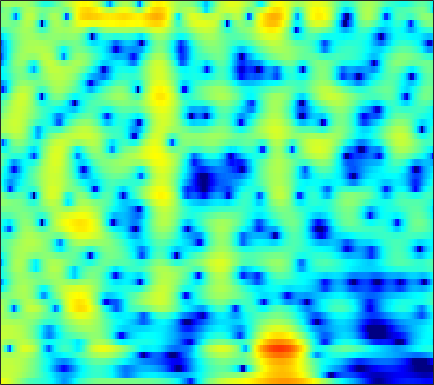

The data file committed next to this chart (first rows):
5.6775, 5.419, 5.0015, 4.4935, 4.0538, 3.3893, 2.6416, 2.0327, 1.1743, 0.29116, -0.5834, -1.2069, -1.9553, -2.5827, -2.9634, -3.3549, -3.6418, -3.8196, -4.0612, -4.3533, -4.7359, -5.0946, -5.6786, -6.4149
3.54, 3.615, 3.629, 3.553, 3.44, 3.224, 2.941, 2.689, 2.309, 1.887, 1.428, 1.063, 0.5489, 0.005442, -0.4229, -1.025, -1.668, -2.183, -2.914, -3.703, -4.552, -5.23, -6.184, -7.186
3.119, 3.275, 3.404, 3.449, 3.429, 3.334, 3.166, 2.995, 2.709, 2.357, 1.94, 1.584, 1.051, 0.4502, -0.04414, -0.7667, -1.566, -2.22, -3.171, -4.223, -5.388, -6.346, -7.75, -9.325
2.921, 3.026, 3.117, 3.157, 3.154, 3.105, 3.002, 2.89, 2.69, 2.42, 2.073, 1.76, 1.267, 0.686, 0.1942, -0.5357, -1.35, -2.012, -2.959, -3.968, -5.032, -5.86, -7.001, -8.178
2.478, 2.312, 2.087, 1.94, 1.924, 2.031, 2.244, 2.435, 2.665, 2.805, 2.802, 2.692, 2.377, 1.859, 1.337, 0.4563, -0.6323, -1.574, -2.965, -4.451, -5.903, -6.858, -7.787, -8.22
1.866, 0.03714, -3.788, -11.26, -15.85, -6.071, -1.321, 0.8415, 2.741, 3.911, 4.55, 4.748, 4.678, 4.254, 3.71, 2.674, 1.257, -0.07845, -2.303, -5.202, -9.115, -12.84, -15.67, -12.11
2.822, 2.28, 1.578, 1.092, 0.9653, 1.147, 1.616, 2.034, 2.526, 2.836, 2.922, 2.831, 2.501, 1.943, 1.386, 0.4657, -0.6356, -1.557, -2.862, -4.149, -5.253, -5.87, -6.362, -6.471
3.517, 3.458, 3.363, 3.27, 3.206, 3.12, 3.024, 2.939, 2.785, 2.548, 2.191, 1.827, 1.192, 0.3844, -0.3457, -1.499, -2.884, -4.092, -5.955, -8.102, -10.47, -12.15, -13.4, -12.73
3.114, 3.205, 3.266, 3.266, 3.236, 3.159, 3.026, 2.886, 2.644, 2.336, 1.948, 1.589, 0.9956, 0.2444, -0.4367, -1.498, -2.752, -3.838, -5.522, -7.535, -9.811, -11.4, -12.51, -11.74
2.079, 2.142, 2.146, 2.08, 2.009, 1.914, 1.824, 1.753, 1.652, 1.537, 1.384, 1.233, 0.9644, 0.5903, 0.2333, -0.3365, -1.004, -1.55, -2.314, -3.07, -3.729, -4.101, -4.395, -4.436
1.698, 1.446, 0.9686, 0.3604, -0.1163, -0.6237, -0.8079, -0.6881, -0.264, 0.2889, 0.8058, 1.122, 1.423, 1.563, 1.55, 1.368, 1.001, 0.636, 0.06901, -0.5611, -1.256, -1.801, -2.474, -3.005
2.437, 1.76, 0.3861, -1.758, -4.197, -9.53, -15.79, -10.31, -4.646, -1.34, 0.747, 1.803, 2.707, 3.193, 3.347, 3.29, 2.98, 2.598, 1.91, 1.019, -0.1488, -1.255, -3.127, -5.776
1.467, 1.109, 0.4144, -0.4424, -1.173, -2.079, -2.349, -1.931, -0.8947, 0.2175, 1.185, 1.758, 2.21, 2.272, 2.091, 1.623, 0.959, 0.3262, -0.6399, -1.602, -2.394, -2.891, -3.528, -4.063
-0.8137, -0.6447, -0.4064, -0.11, 0.166, 0.5196, 0.8384, 1.099, 1.48, 1.797, 1.954, 1.936, 1.723, 1.215, 0.5732, -0.6846, -2.505, -4.322, -7.527, -11.36, -12.01, -9.594, -6.527, -4.265
-7.243, -5.903, -4.002, -2.405, -1.381, -0.1972, 0.7336, 1.239, 1.725, 2.059, 2.186, 2.086, 1.756, 1.23, 0.6616, -0.4215, -1.851, -3.056, -4.818, -6.344, -6.474, -5.621, -3.917, -2.181
-13, -9.92, -6.631, -4.131, -2.713, -1.277, -0.1685, 0.4845, 1.089, 1.416, 1.549, 1.547, 1.366, 1.02, 0.7142, 0.2778, -0.1685, -0.4983, -0.8032, -0.9038, -0.7776, -0.5809, -0.2194, 0.2802
-5.758, -5.028, -3.875, -2.661, -1.714, -0.624, 0.1914, 0.6695, 1.125, 1.287, 1.182, 1.009, 0.6223, 0.07952, -0.3321, -0.7286, -0.9186, -0.9213, -0.6705, -0.2164, 0.2701, 0.6548, 1.134, 1.448
-5.724, -4.647, -3.036, -1.618, -0.6831, 0.4427, 1.279, 1.665, 1.916, 1.866, 1.391, 0.731, -0.5378, -2.35, -4.149, -6.751, -7.742, -6.46, -3.904, -1.71, -0.1015, 0.8208, 1.781, 2.328
-11.4, -7.827, -4.639, -2.25, -0.9069, 0.406, 1.37, 1.86, 2.144, 2.088, 1.671, 1.026, -0.2336, -2.006, -3.775, -6.318, -7.274, -6.171, -3.684, -1.589, -0.008034, 0.8522, 1.572, 2.027
-6.505, -5.208, -3.52, -2.056, -1.041, 0.0733, 0.8797, 1.36, 1.79, 1.93, 1.886, 1.734, 1.332, 0.8426, 0.484, 0.04188, -0.176, -0.1457, 0.00461, 0.2161, 0.4193, 0.5199, 0.4303, 0.2237
-3.502, -2.92, -2.045, -1.175, -0.5955, 0.1762, 0.8483, 1.25, 1.72, 2.057, 2.238, 2.326, 2.326, 2.222, 2.127, 1.952, 1.737, 1.578, 1.291, 0.9512, 0.4509, -0.04974, -0.8394, -1.998
-2.736, -2.419, -1.998, -1.426, -0.9978, -0.4185, 0.2598, 0.7361, 1.296, 1.83, 2.218, 2.407, 2.6, 2.654, 2.606, 2.494, 2.271, 2.024, 1.661, 1.212, 0.5954, -0.005047, -0.956, -2.362
-3.936, -4.088, -4.316, -4.348, -4.001, -3.195, -2.129, -1.22, -0.1277, 0.7577, 1.471, 1.813, 2.091, 2.174, 2.088, 1.854, 1.532, 1.233, 0.8812, 0.5351, 0.316, 0.1534, -0.1378, -0.356
-5.996, -7.424, -10.34, -15.26, -16.32, -10.61, -6.204, -3.986, -1.764, -0.272, 0.6484, 1.12, 1.319, 1.152, 0.8369, 0.06105, -0.9547, -1.759, -2.805, -3.22, -2.772, -2.001, -0.8443, 0.2657
-4.916, -5.68, -6.725, -7.833, -7.668, -6.322, -4.316, -2.898, -1.447, -0.3152, 0.3061, 0.5519, 0.5176, 0.0458, -0.5703, -1.94, -4.11, -6.611, -12.54, -36.1, -11.2, -6.702, -2.848, -0.403
-2.665, -2.607, -2.563, -2.428, -2.312, -1.891, -1.476, -1.089, -0.629, -0.3499, -0.1379, -0.2001, -0.3643, -0.7634, -1.237, -1.951, -2.938, -3.618, -4.325, -4.45, -3.666, -2.656, -1.188, 0.2022
-0.6577, -0.5343, -0.553, -0.4757, -0.4607, -0.4423, -0.3657, -0.3852, -0.3695, -0.488, -0.6793, -0.8655, -1.218, -1.554, -1.804, -2.017, -2.032, -1.917, -1.632, -1.064, -0.4805, 0.06852, 0.7941, 1.354
1.009, 0.7827, 0.5293, 0.1941, 0.07249, -0.1419, -0.2342, -0.3155, -0.5373, -0.7806, -1.367, -1.843, -2.829, -3.879, -4.5, -4.874, -4.092, -3.126, -1.596, -0.1523, 1.117, 1.834, 2.55, 2.984
0.4137, -0.4682, -1.475, -2.563, -2.992, -3.13, -2.915, -2.527, -2.286, -2.167, -2.599, -3.264, -4.873, -7.864, -11.93, -29.6, -11.71, -6.57, -2.41, 0.2495, 2.126, 3.152, 3.999, 4.525
-3.296, -5.207, -8.553, -13.74, -18.84, -15.39, -10.61, -8.379, -6.224, -5.145, -4.367, -4.298, -4.209, -4.622, -4.669, -4.48, -3.339, -2.252, -0.4965, 1.097, 2.383, 3.168, 3.937, 4.353
-4.91, -6.455, -8.883, -11.17, -12.37, -12.24, -10.93, -9.678, -8.188, -6.785, -5.696, -4.912, -4.132, -3.312, -2.773, -1.923, -1.068, -0.329, 0.6821, 1.579, 2.462, 2.941, 3.527, 3.813
-4.364, -5.471, -7.295, -8.772, -9.927, -10.65, -10.97, -10.46, -9.522, -8.072, -6.782, -5.734, -4.582, -3.402, -2.636, -1.626, -0.6737, 0.05236, 0.9233, 1.773, 2.482, 2.976, 3.422, 3.768
-3.292, -4.552, -6.907, -9.495, -12.37, -16.9, -20.72, -17.97, -13.13, -10.21, -7.886, -6.675, -5.232, -4.105, -3.293, -2.323, -1.263, -0.4872, 0.469, 1.527, 2.335, 2.97, 3.525, 4.003
-1.642, -2.889, -4.742, -6.888, -8.714, -10.84, -12.2, -11.42, -10.03, -8.303, -7.124, -6.535, -6.044, -5.845, -5.625, -5.046, -3.993, -2.905, -1.303, 0.2497, 1.679, 2.524, 3.498, 4.126
-1.098, -2.063, -2.863, -3.708, -4.041, -4.582, -4.748, -4.816, -4.801, -4.81, -5.247, -5.717, -7.169, -9.466, -12.56, -17.23, -13.01, -8.727, -4.485, -1.664, 0.5519, 1.756, 3.091, 3.936
-5.041, -5.936, -5.685, -4.575, -3.707, -2.872, -2.21, -2.079, -1.92, -2.275, -2.857, -3.566, -4.942, -6.457, -7.921, -8.732, -7.959, -6.45, -4.01, -1.889, -0.1356, 1.085, 2.31, 3.344
-11.29, -15.89, -9.79, -5.279, -3.31, -1.395, -0.4143, 0.08916, 0.2437, 0.04984, -0.3924, -1.038, -1.838, -2.997, -3.641, -4.448, -4.763, -4.563, -3.732, -2.635, -1.19, -0.2251, 1.007, 2.052
-0.5841, -0.705, -0.3906, 0.2562, 0.9619, 1.638, 2.131, 2.339, 2.268, 1.98, 1.295, 0.5738, -0.7004, -2.438, -3.972, -6.669, -9.602, -11.03, -9.989, -6.775, -4.375, -2.822, -1.352, -0.3118
2.133, 2.35, 2.583, 2.955, 3.189, 3.437, 3.603, 3.536, 3.36, 2.898, 2.104, 1.394, -0.04058, -1.808, -3.507, -6.503, -9.857, -11.76, -10.74, -8.077, -5.99, -4.911, -4.059, -3.704
1.559, 2.015, 2.559, 3.086, 3.335, 3.635, 3.793, 3.748, 3.621, 3.23, 2.622, 2.088, 1.107, -0.02468, -0.9251, -2.221, -3.271, -3.908, -4.505, -4.804, -4.902, -5.271, -5.887, -7.062
-0.3605, 0.4257, 1.458, 2.227, 2.689, 3.192, 3.469, 3.611, 3.587, 3.362, 3.028, 2.601, 1.963, 1.206, 0.5189, -0.32, -1.21, -1.827, -2.603, -3.367, -4.082, -4.816, -5.849, -7.213
-2.196, -0.9693, 0.2528, 1.264, 1.963, 2.631, 3.138, 3.409, 3.542, 3.53, 3.301, 2.968, 2.407, 1.673, 1.009, 0.07925, -0.9449, -1.673, -2.526, -3.19, -3.86, -4.15, -4.621, -5.233
-2.917, -1.97, -0.7978, 0.3991, 1.165, 2.123, 2.92, 3.313, 3.726, 3.876, 3.698, 3.455, 2.83, 1.869, 1.045, -0.436, -2.146, -3.48, -5.119, -5.827, -5.576, -4.939, -4.141, -3.522
-5.318, -4.921, -3.529, -1.943, -0.7049, 0.8547, 2.103, 2.873, 3.601, 3.941, 3.989, 3.807, 3.212, 2.238, 1.199, -0.7465, -3.511, -6.652, -13.82, -23.24, -10, -6.551, -3.541, -1.729
-16.52, -18.6, -12.84, -7.538, -4.718, -2.091, -0.1268, 0.9876, 1.954, 2.568, 2.855, 2.775, 2.443, 1.871, 1.163, 0.04074, -1.241, -2.295, -3.428, -3.707, -3.008, -2.054, -0.8206, 0.2571
-11.78, -11.74, -9.891, -7.354, -5.614, -3.41, -1.742, -0.8536, 0.09006, 0.676, 0.8854, 0.8893, 0.7298, 0.3723, 0.08336, -0.2713, -0.5956, -0.7005, -0.704, -0.5199, -0.04332, 0.378, 0.9326, 1.48
-7.333, -6.831, -6.049, -4.954, -3.938, -2.756, -1.784, -1.144, -0.5574, -0.3473, -0.4644, -0.6754, -1.226, -1.936, -2.313, -2.56, -2.36, -1.89, -1.038, -0.1333, 0.6816, 1.213, 1.865, 2.329
-7.003, -6.474, -5.342, -3.998, -3.044, -1.93, -0.9733, -0.4304, -0.09536, -0.1348, -0.5951, -1.364, -3.077, -5.634, -8.333, -11.38, -8.431, -5.494, -2.375, -0.2485, 1.196, 2.01, 2.738, 3.142
-12.88, -10.76, -7.481, -4.849, -3.389, -1.705, -0.3636, 0.3114, 0.8263, 0.9688, 0.6822, 0.07505, -1.292, -3.241, -4.812, -6.114, -4.778, -2.843, -0.4808, 1.238, 2.421, 3.016, 3.392, 3.391
-16.53, -12.97, -9.391, -6.459, -4.518, -2.517, -0.9636, -0.1166, 0.7886, 1.347, 1.558, 1.516, 1.365, 1.102, 0.9493, 0.9182, 1.209, 1.561, 2.064, 2.609, 2.962, 2.999, 2.788, 2.219
-13.24, -11.8, -9.296, -6.88, -5.274, -3.443, -1.92, -0.9006, 0.1242, 0.8585, 1.364, 1.656, 1.917, 2.068, 2.091, 2.188, 2.303, 2.375, 2.46, 2.493, 2.399, 2.225, 1.837, 1.169
-15.3, -11.91, -8.894, -6.564, -5.179, -3.426, -2.02, -1.161, -0.2234, 0.5314, 1.119, 1.45, 1.71, 1.873, 1.948, 1.967, 1.907, 1.863, 1.821, 1.683, 1.532, 1.434, 1.22, 0.9053
-9.112, -7.92, -6.221, -4.675, -3.543, -2.33, -1.322, -0.7026, 0.08313, 0.7188, 1.186, 1.39, 1.558, 1.56, 1.51, 1.254, 0.9111, 0.6509, 0.3314, 0.1745, 0.194, 0.2764, 0.4194, 0.5789
-3.726, -3.339, -2.628, -1.951, -1.522, -1.024, -0.4753, 0.009028, 0.5814, 1.09, 1.492, 1.705, 1.822, 1.619, 1.2, 0.391, -0.6963, -1.692, -3.005, -3.461, -2.911, -2.16, -0.9765, 0.02395
-0.5981, -0.263, -0.1542, -0.2741, -0.5977, -0.9775, -1.168, -1.014, -0.387, 0.6345, 1.643, 2.254, 2.596, 2.459, 1.915, 0.6713, -1.477, -4.059, -10, -36.16, -9.409, -4.778, -1.505, 0.3652
-0.4105, 0.08662, 0.1321, -0.5932, -1.717, -4.434, -9.795, -14.36, -7.136, -2.15, 0.6478, 1.874, 2.815, 3.086, 2.988, 2.306, 1.129, 0.055, -1.307, -1.863, -1.387, -0.5944, 0.5536, 1.494
-1.567, -0.6699, -0.1005, -0.3042, -0.7904, -2.102, -3.369, -3.726, -2.684, -0.935, 0.587, 1.386, 2.056, 2.226, 2.125, 1.684, 1.028, 0.5262, -0.06043, -0.531, -0.7168, -0.7157, -0.4058, 0.02247
0.5284, 1.053, 1.46, 1.609, 1.56, 1.42, 1.278, 1.215, 1.306, 1.48, 1.632, 1.698, 1.52, 1.088, 0.5169, -0.378, -1.437, -2.31, -3.473, -4.501, -5.109, -5.145, -4.784, -4.047
